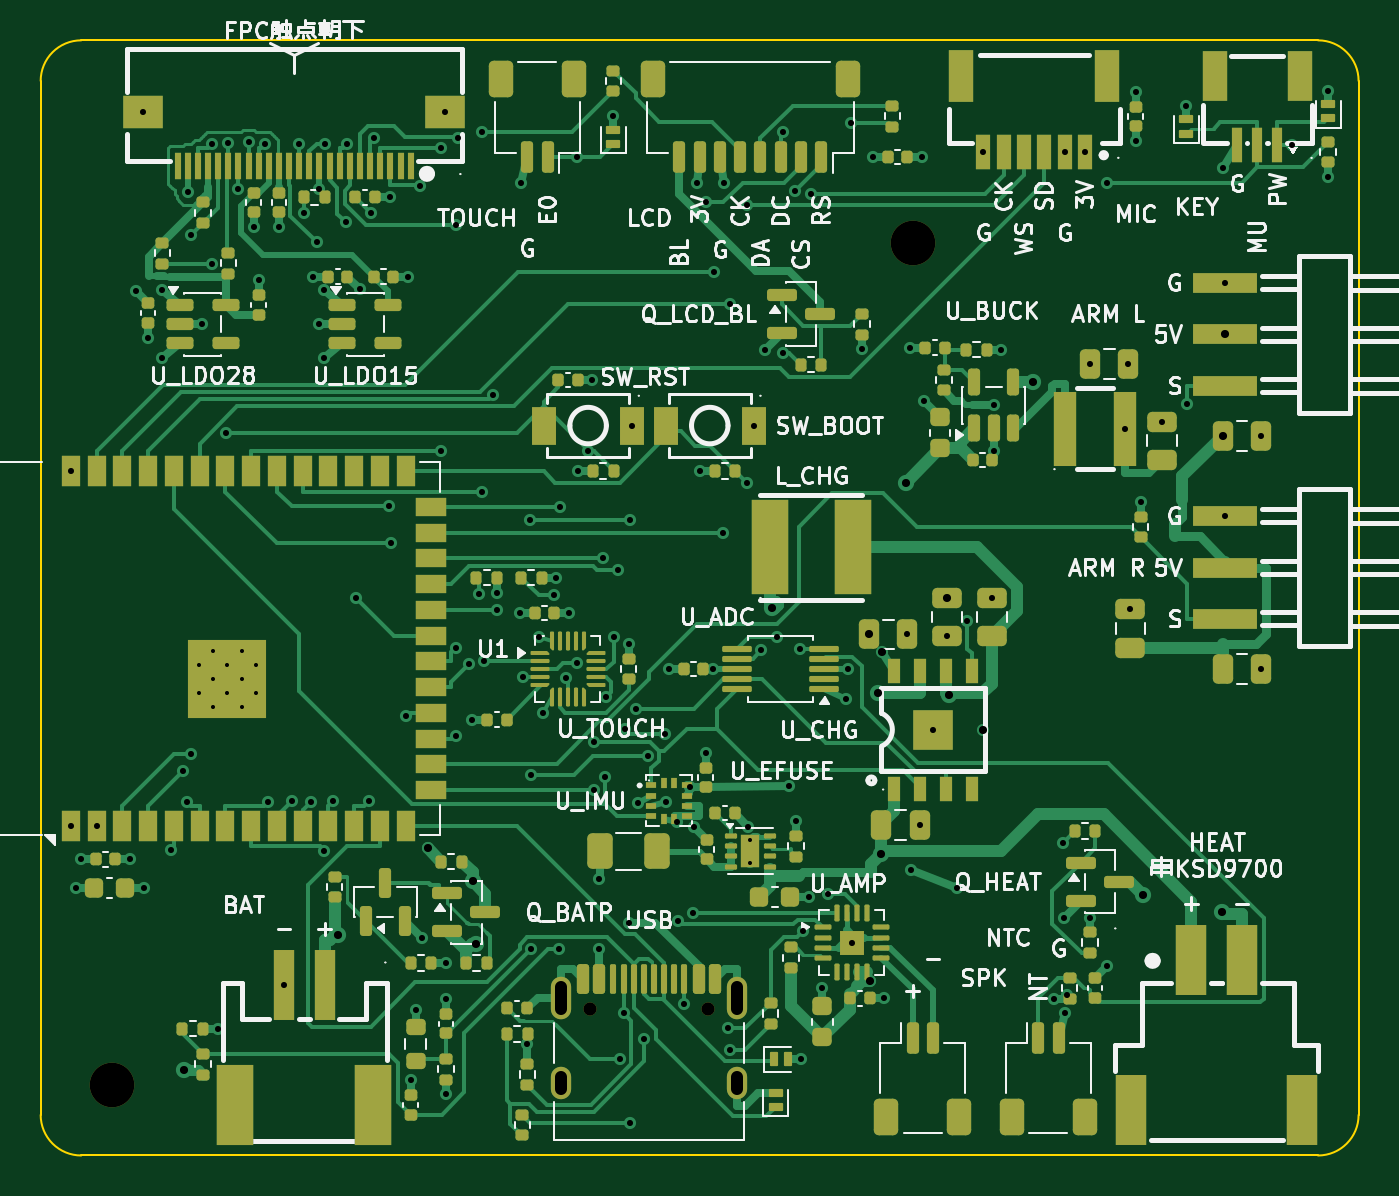
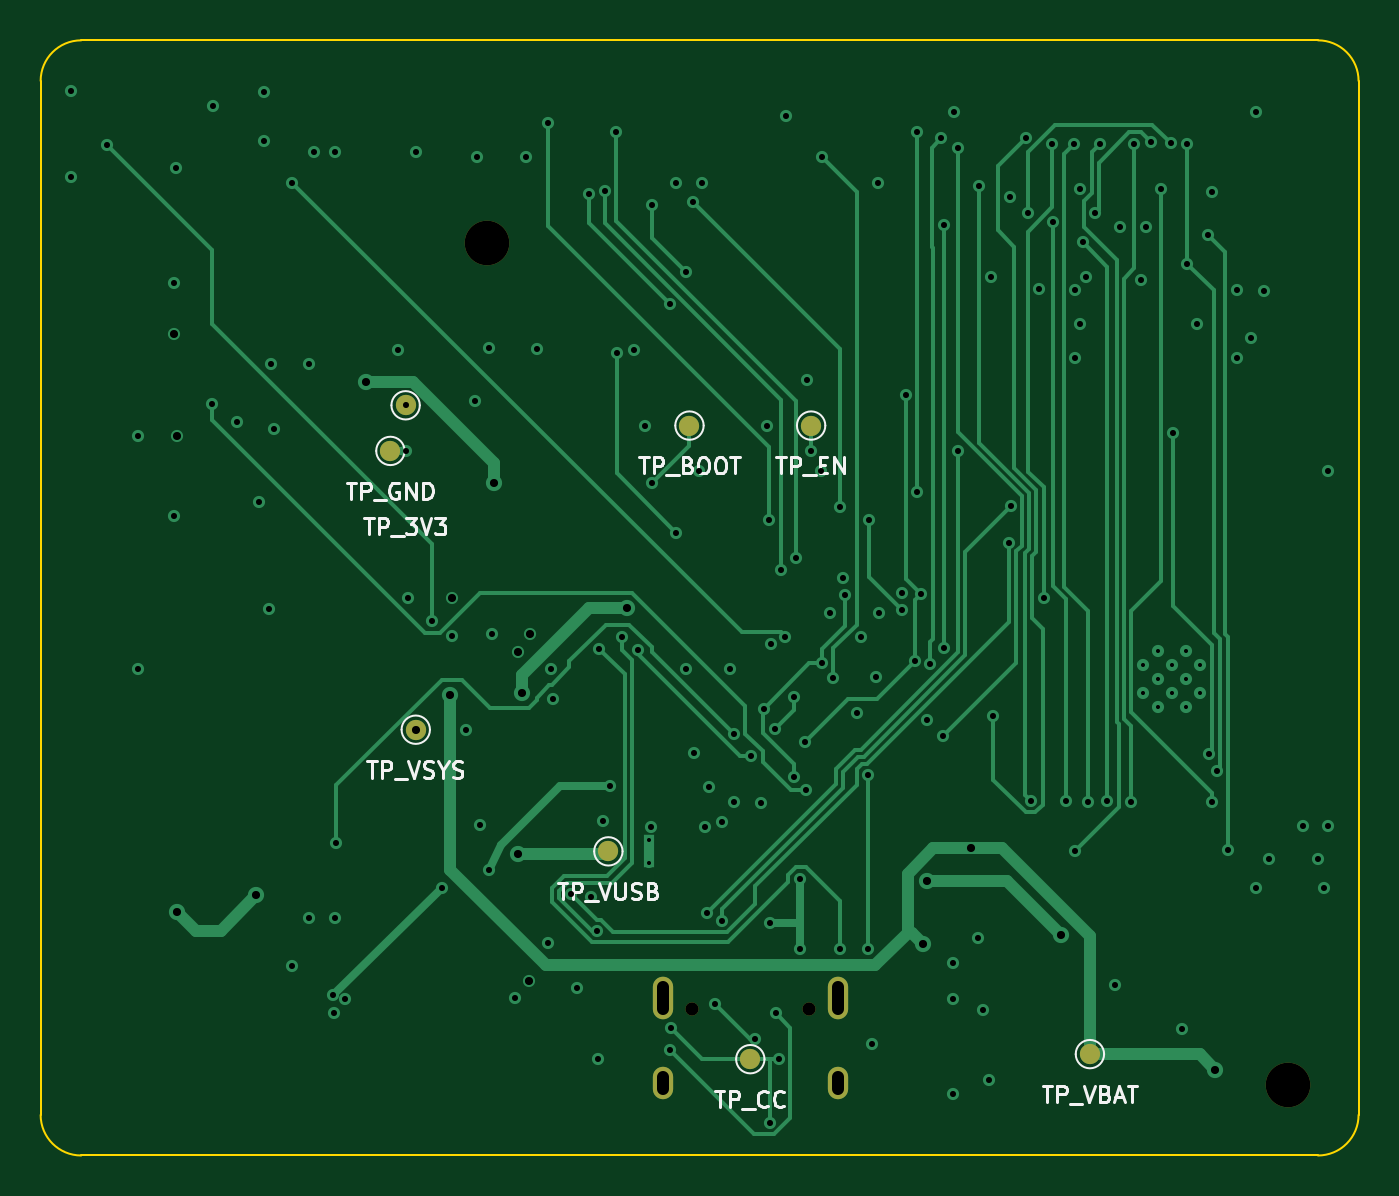
Circuit board: 10 layer files. Board 65.0 x 55.0 mm.
- bottom_copper: plush-toy-v2-C-B_Cu.gbl (22407 bytes)
- bottom_mask: plush-toy-v2-C-B_Mask.gbs (1224 bytes)
- bottom_silk: plush-toy-v2-C-B_Silkscreen.gbo (20234 bytes)
- outline: plush-toy-v2-C-Edge_Cuts.gm1 (907 bytes)
- top_copper: plush-toy-v2-C-F_Cu.gtl (81934 bytes)
- top_mask: plush-toy-v2-C-F_Mask.gts (20828 bytes)
- paste: plush-toy-v2-C-F_Paste.gtp (20599 bytes)
- top_silk: plush-toy-v2-C-F_Silkscreen.gto (129551 bytes)
- drill: plush-toy-v2-C-NPTH.drl (445 bytes)
- drill: plush-toy-v2-C-PTH.drl (4130 bytes)

=== bottom_copper: plush-toy-v2-C-B_Cu.gbl (22407 bytes, source omitted) ===
=== bottom_mask: plush-toy-v2-C-B_Mask.gbs ===
%TF.GenerationSoftware,KiCad,Pcbnew,10.0.6*%
%TF.CreationDate,2026-10-05T18:02:17-07:00*%
%TF.ProjectId,plush-toy-v2-C,706c7573-682d-4746-9f79-2d76322d432e,rev?*%
%TF.SameCoordinates,Original*%
%TF.FileFunction,Soldermask,Bot*%
%TF.FilePolarity,Negative*%
%FSLAX46Y46*%
G04 Gerber Fmt 4.6, Leading zero omitted, Abs format (unit mm)*
G04 Created by KiCad (PCBNEW 10.0.6) date 2026-10-05 18:02:17*
%MOMM*%
%LPD*%
G01*
G04 APERTURE LIST*
%ADD10C,2.200000*%
%ADD11C,0.650000*%
%ADD12O,1.000000X2.100000*%
%ADD13O,1.000000X1.600000*%
%ADD14C,1.000000*%
G04 APERTURE END LIST*
D10*
%TO.C,H2*%
X3500000Y-51500000D03*
%TD*%
D11*
%TO.C,J_USB*%
X27110000Y-47755000D03*
X32890000Y-47755000D03*
D12*
X25680000Y-47225000D03*
D13*
X25680000Y-51405000D03*
D12*
X34320000Y-47225000D03*
D13*
X34320000Y-51405000D03*
%TD*%
D10*
%TO.C,H1*%
X43000000Y-10000000D03*
%TD*%
D14*
%TO.C,TP_EN*%
X27000000Y-19000000D03*
%TD*%
%TO.C,TP_VUSB*%
X37000000Y-40000000D03*
%TD*%
%TO.C,TP_3V3*%
X47000000Y-18000000D03*
%TD*%
%TO.C,TP_VBAT*%
X13250000Y-50000000D03*
%TD*%
%TO.C,TP_GND*%
X47750000Y-20250000D03*
%TD*%
%TO.C,TP_CC*%
X30000000Y-50250000D03*
%TD*%
%TO.C,TP_BOOT*%
X33000000Y-19000000D03*
%TD*%
%TO.C,TP_VSYS*%
X46500000Y-34000000D03*
%TD*%
M02*

=== bottom_silk: plush-toy-v2-C-B_Silkscreen.gbo (20234 bytes, source omitted) ===
=== outline: plush-toy-v2-C-Edge_Cuts.gm1 ===
%TF.GenerationSoftware,KiCad,Pcbnew,10.0.6*%
%TF.CreationDate,2026-10-05T18:02:17-07:00*%
%TF.ProjectId,plush-toy-v2-C,706c7573-682d-4746-9f79-2d76322d432e,rev?*%
%TF.SameCoordinates,Original*%
%TF.FileFunction,Profile,NP*%
%FSLAX46Y46*%
G04 Gerber Fmt 4.6, Leading zero omitted, Abs format (unit mm)*
G04 Created by KiCad (PCBNEW 10.0.6) date 2026-10-05 18:02:17*
%MOMM*%
%LPD*%
G01*
G04 APERTURE LIST*
%TA.AperFunction,Profile*%
%ADD10C,0.100000*%
%TD*%
G04 APERTURE END LIST*
D10*
X0Y-2000000D02*
G75*
G02*
X2000000Y0I1999999J1D01*
G01*
X0Y-53000000D02*
X0Y-2000000D01*
X2000000Y0D02*
X63000000Y0D01*
X2000000Y-55000000D02*
G75*
G02*
X0Y-53000000I0J2000000D01*
G01*
X63000000Y0D02*
G75*
G02*
X65000000Y-2000000I0J-2000000D01*
G01*
X63000000Y-55000000D02*
X2000000Y-55000000D01*
X65000000Y-2000000D02*
X65000000Y-53000000D01*
X65000000Y-53000000D02*
G75*
G02*
X63000000Y-55000000I-2000000J0D01*
G01*
M02*

=== top_copper: plush-toy-v2-C-F_Cu.gtl (81934 bytes, source omitted) ===
=== top_mask: plush-toy-v2-C-F_Mask.gts (20828 bytes, source omitted) ===
=== paste: plush-toy-v2-C-F_Paste.gtp (20599 bytes, source omitted) ===
=== top_silk: plush-toy-v2-C-F_Silkscreen.gto (129551 bytes, source omitted) ===
=== drill: plush-toy-v2-C-NPTH.drl ===
M48
; DRILL file KiCad 10.0.6 date 2026-10-05T18:02:17
; FORMAT={-:-/ absolute / metric / decimal}
; #@! TF.CreationDate,2026-10-05T18:02:17-07:00
; #@! TF.GenerationSoftware,Kicad,Pcbnew,10.0.6
; #@! TF.FileFunction,NonPlated,1,4,NPTH
FMAT,2
METRIC
; #@! TA.AperFunction,NonPlated,NPTH,ComponentDrill
T1C0.650
; #@! TA.AperFunction,NonPlated,NPTH,ComponentDrill
T2C2.200
%
G90
G05
T1
X27.11Y-47.755
X32.89Y-47.755
T2
X3.5Y-51.5
X43.0Y-10.0
M30

=== drill: plush-toy-v2-C-PTH.drl ===
M48
; DRILL file KiCad 10.0.6 date 2026-10-05T18:02:17
; FORMAT={-:-/ absolute / metric / decimal}
; #@! TF.CreationDate,2026-10-05T18:02:17-07:00
; #@! TF.GenerationSoftware,Kicad,Pcbnew,10.0.6
; #@! TF.FileFunction,Plated,1,4,PTH
FMAT,2
METRIC
; #@! TA.AperFunction,Plated,PTH,ComponentDrill
T1C0.200
; #@! TA.AperFunction,Plated,PTH,ViaDrill
T2C0.300
; #@! TA.AperFunction,Plated,PTH,ViaDrill
T3C0.400
; #@! TA.AperFunction,Plated,PTH,ComponentDrill
T4C0.600
%
G90
G05
T1
X7.81Y-30.8
X7.81Y-32.2
X8.51Y-30.1
X8.51Y-31.5
X8.51Y-32.9
X9.21Y-30.8
X9.21Y-32.2
X9.91Y-30.1
X9.91Y-31.5
X9.91Y-32.9
X10.61Y-30.8
X10.61Y-32.2
X35.0Y-39.45
X35.0Y-40.55
T2
X1.49Y-21.25
X1.49Y-38.75
X1.725Y-41.8
X1.99Y-40.4
X2.76Y-38.75
X4.41Y-40.4
X4.687Y-12.357
X5.05Y-3.555
X5.075Y-41.8
X5.3Y-14.66
X5.979Y-12.312
X5.979Y-15.688
X6.434Y-39.956
X7.003Y-36.045
X7.222Y-37.543
X7.25Y-7.5
X7.395Y-35.203
X7.414Y-9.596
X7.975Y-14.0
X8.464Y-5.096
X8.464Y-11.01
X8.73Y-48.75
X9.147Y-19.362
X9.25Y-5.083
X9.721Y-7.327
X10.25Y-5.015
X10.5Y-9.21
X10.75Y-11.84
X11.072Y-5.112
X11.217Y-37.541
X11.75Y-9.21
X12.0Y-46.6
X12.39Y-37.526
X12.75Y-5.105
X12.99Y-8.53
X13.323Y-37.543
X13.44Y-11.65
X13.606Y-9.959
X13.716Y-7.319
X13.75Y-14.0
X13.979Y-12.312
X13.979Y-15.688
X13.983Y-39.975
X14.025Y-5.11
X14.412Y-37.526
X15.077Y-8.981
X15.115Y-5.1
X15.539Y-27.5
X15.743Y-12.263
X16.173Y-37.528
X16.295Y-8.523
X16.416Y-4.817
X17.164Y-22.986
X17.21Y-7.75
X17.261Y-24.8
X18.017Y-33.323
X18.11Y-11.65
X18.25Y-51.29
X18.5Y-47.825
X18.724Y-7.19
X18.791Y-44.267
X19.756Y-5.313
X19.761Y-20.248
X19.95Y-3.555
X19.98Y-45.5
X20.0Y-47.29
X20.0Y-51.98
X20.461Y-9.119
X20.461Y-29.951
X20.482Y-34.319
X20.584Y-4.828
X21.125Y-30.773
X21.29Y-33.5
X21.594Y-27.307
X21.769Y-4.534
X21.769Y-22.252
X21.877Y-30.6
X22.322Y-17.5
X22.51Y-27.27
X22.514Y-28.095
X23.64Y-28.25
X23.691Y-7.012
X23.8Y-31.4
X24.0Y-49.5
X24.156Y-23.65
X24.182Y-36.232
X24.182Y-44.826
X24.556Y-29.44
X24.75Y-33.168
X25.306Y-27.37
X25.43Y-26.5
X25.565Y-44.811
X25.59Y-23.015
X25.909Y-31.463
X26.06Y-28.25
X26.446Y-5.775
X26.467Y-30.722
X26.52Y-21.25
X27.0Y-20.261
X27.21Y-16.75
X27.27Y-36.985
X27.308Y-34.624
X27.55Y-41.353
X27.55Y-44.799
X27.754Y-25.555
X27.836Y-36.347
X27.866Y-32.371
X28.25Y-3.75
X28.265Y-29.429
X28.481Y-26.117
X28.58Y-50.242
X28.75Y-47.996
X28.799Y-33.943
X29.0Y-29.77
X29.036Y-43.518
X29.048Y-53.38
X29.072Y-23.65
X29.18Y-19.0
X29.338Y-32.962
X29.477Y-37.609
X29.78Y-49.264
X29.941Y-35.293
X30.815Y-34.213
X30.821Y-37.551
X30.99Y-31.0
X31.378Y-38.558
X31.413Y-43.419
X31.75Y-47.512
X32.04Y-36.83
X32.152Y-43.03
X32.237Y-38.807
X32.362Y-7.021
X32.52Y-21.25
X32.8Y-35.14
X32.817Y-7.995
X33.175Y-31.0
X33.193Y-11.421
X33.672Y-24.285
X33.678Y-7.022
X33.889Y-48.733
X33.978Y-49.778
X33.985Y-12.995
X34.839Y-21.829
X34.857Y-8.124
X34.9Y-38.8
X35.18Y-19.0
X35.542Y-30.067
X35.733Y-15.291
X36.307Y-29.409
X36.598Y-15.427
X36.612Y-4.537
X36.9Y-36.8
X37.19Y-7.447
X37.25Y-38.52
X37.466Y-30.0
X37.5Y-50.25
X37.577Y-43.933
X37.875Y-42.25
X37.968Y-7.572
X38.55Y-46.725
X38.83Y-42.122
X39.711Y-32.494
X39.825Y-31.0
X39.982Y-4.09
X40.0Y-44.5
X40.5Y-15.23
X41.04Y-5.75
X41.61Y-47.25
X42.75Y-29.3
X42.89Y-15.15
X42.9Y-40.9
X43.35Y-38.7
X43.46Y-5.75
X43.569Y-17.794
X44.0Y-34.0
X44.7Y-29.4
X45.2Y-41.8
X45.7Y-28.647
X46.5Y-5.495
X46.9Y-27.5
X47.0Y-18.0
X47.0Y-20.25
X47.38Y-15.25
X49.98Y-47.26
X50.412Y-39.578
X50.483Y-43.291
X50.5Y-5.495
X50.509Y-47.988
X50.6Y-47.1
X51.5Y-5.495
X51.75Y-15.95
X51.75Y-43.27
X52.596Y-7.026
X52.613Y-45.657
X53.5Y-19.15
X53.65Y-15.95
X53.75Y-28.05
X54.0Y-2.54
X54.0Y-4.96
X54.25Y-22.77
X55.3Y-18.8
X56.5Y-3.25
X56.553Y-17.958
X58.336Y-6.279
X58.405Y-11.96
X58.405Y-23.46
X60.2Y-19.5
X60.2Y-31.0
X61.72Y-5.15
X63.5Y-2.5
X63.5Y-6.73
T3
X7.062Y-50.761
X14.659Y-44.114
X19.091Y-39.851
X21.302Y-41.454
X21.465Y-44.574
X36.092Y-27.978
X40.85Y-29.3
X40.896Y-46.392
X41.28Y-32.192
X41.449Y-40.128
X41.477Y-30.157
X42.655Y-21.837
X44.7Y-27.5
X44.802Y-32.305
X46.5Y-34.0
X48.942Y-16.863
X54.369Y-42.165
X58.28Y-42.979
X58.3Y-19.5
X58.405Y-14.5
T4
X25.68Y-46.675G85X25.68Y-47.775
G05
X25.68Y-51.105G85X25.68Y-51.705
G05
X34.32Y-46.675G85X34.32Y-47.775
G05
X34.32Y-51.105G85X34.32Y-51.705
G05
M30
